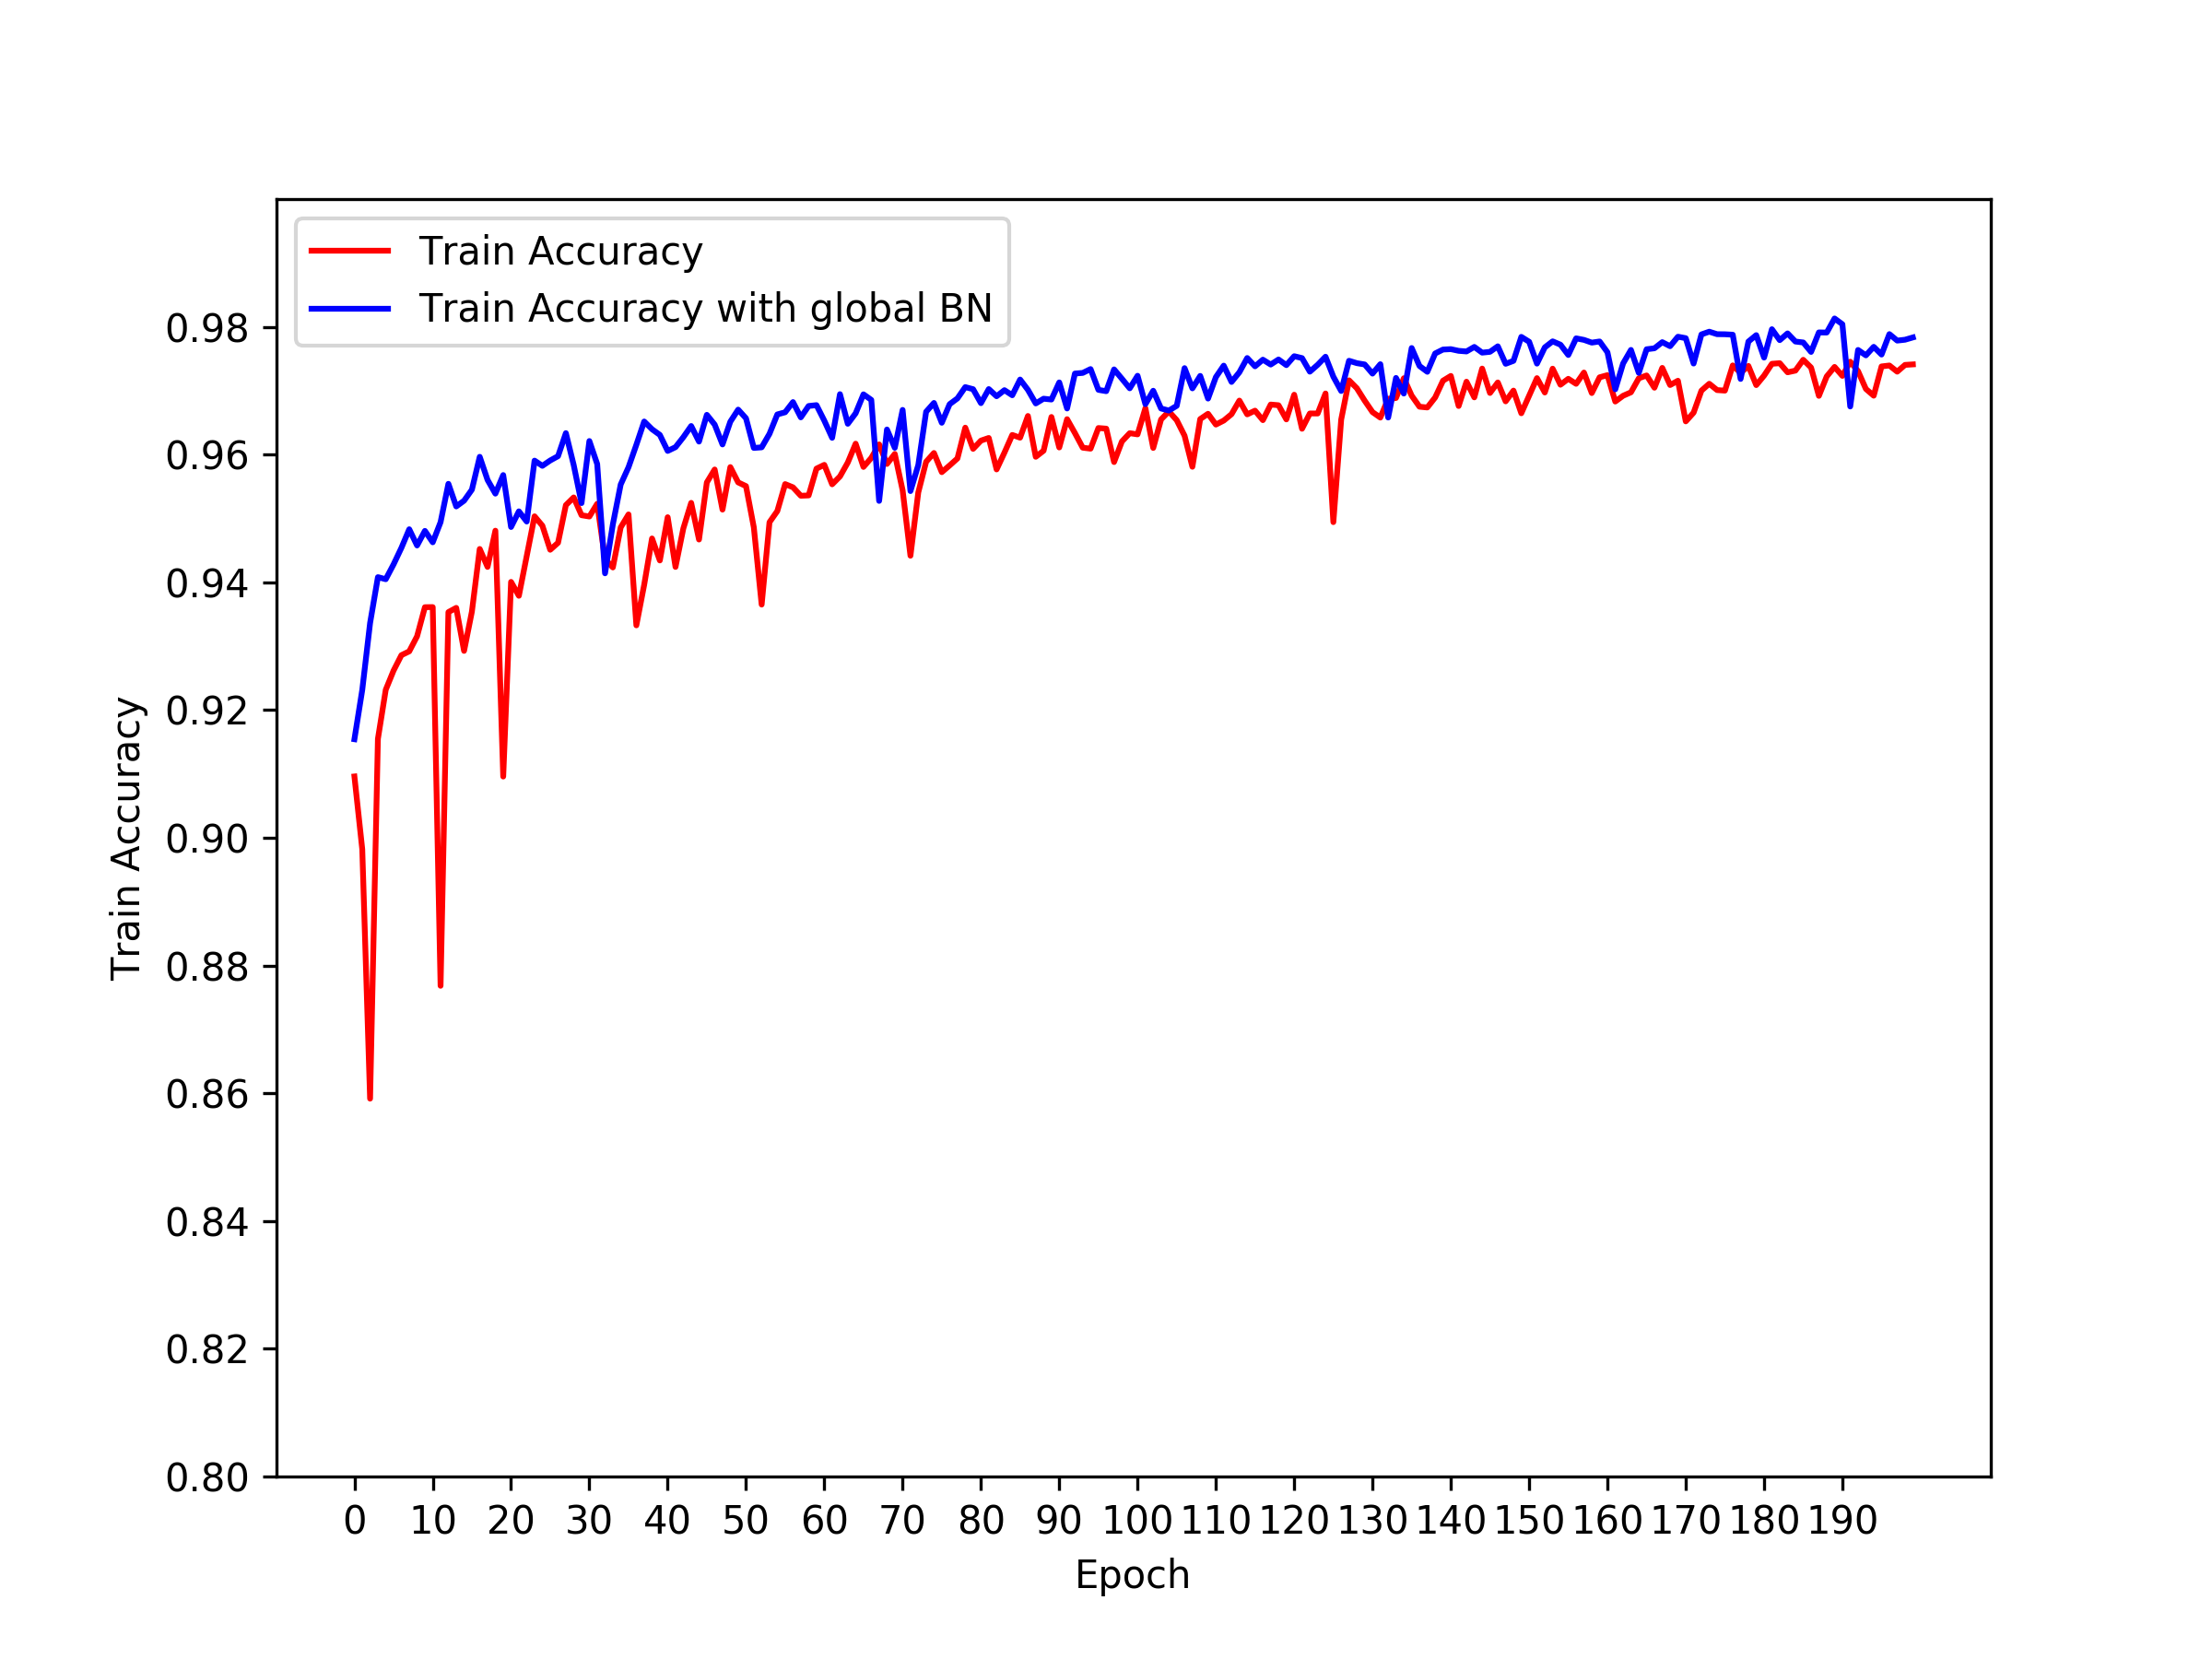

Write the Python code that produced this figure.
import matplotlib.pyplot as plt
import numpy as np
import re
import argparse

parser = argparse.ArgumentParser(description='Parses log file and generates train/val curves')
parser.add_argument('--log-file-1', type=str,default="resnet50_big.log",
                            help='the path of log file')
parser.add_argument('--log-file-2', type=str,default="resnet50_big_globalbn.log",
                            help='the path of log file')
args = parser.parse_args()

#VA_RE = re.compile('.*?]\sValidation-IOU=([\d\.]+)')
VA_RE = re.compile('.*?]\sTrain-AccWithIgnore=([\d\.]+)')

log1 = open(args.log_file_1).read()
log2 = open(args.log_file_2).read()

log_va_1 = [float(x) for x in VA_RE.findall(log1)]
log_va_2 = [float(x) for x in VA_RE.findall(log2)]
idx = np.arange(len(log_va_1))

#log_va_2 = log_va_2[:len(log_va_1)]
plt.figure(figsize=(8, 6))
plt.xlabel("Epoch")
plt.ylabel("Train Accuracy")
plt.plot(idx, log_va_1, ',', linestyle='-', color="r",
                 label="Train Accuracy")

plt.plot(idx, log_va_2, ',', linestyle='-', color="b",
                 label="Train Accuracy with global BN")

plt.legend(loc="best")
plt.xticks(np.arange(min(idx), max(idx)+1, 10))
plt.yticks(np.arange(0.8, 1, 0.02))
plt.ylim([0.8,1])
plt.show()
plt.savefig("training_curve.png",dpi=300)
